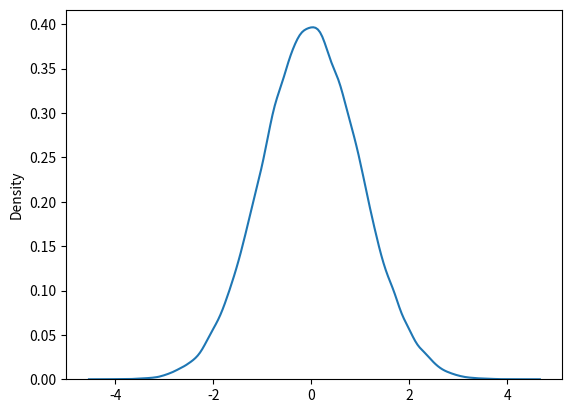

The matplotlib source for this figure:
import numpy as np
import matplotlib.pyplot as plt
import seaborn as sns
import scipy.stats as st
import math

np.random.RandomState(1)
# Note that np.random.RandomState(1) makes the code's behavior reproducible.


# We first establish a population, from a normal distribution, of size 1000 with mean 0 and standard deviation 1.
pop = np.random.normal(loc=0, scale=1, size=100000)

# Displaying the population.
sns.kdeplot(pop)
plt.show()

print('The mean of the population is {}'.format(pop.mean()))
print("The Z value of the confidence interval 95% is {}".format(st.norm.ppf(.975)))
# 1.96 is the value we get from looking at a table online, which matches the above.

# We will create a function which gives the confidence interval of a particular random sample from pop.

def get_con_interval(sample,level):
    """Takes a sample and a confidence level (a decimal representing a percent),
    then returns a confidence interval as a pair (x,y)."""
    # If the confidence level is, say, 95%, we have alpha = 5%, so alpha/2 = .025.
    margin_of_error = (st.norm.ppf(level+((1-level)/2)))*(sample.std()/math.sqrt(len(sample)))
    return (sample.mean()-margin_of_error,sample.mean()+margin_of_error)

# Let's test if this works.  
sample = np.random.choice(pop, size=36)
print(get_con_interval(sample,.95))
# In the future we will need the left and right endpoints of the interval.  Let's try to select only one of the endpoints.
print(get_con_interval(sample,.95)[0])

# We will compare vs computing manually here.

print("The mean and sample deviation of the sample are {} and {}".format(sample.mean(),sample.std()))

print("The margin of error is {}".format(st.norm.ppf(.975)*(sample.std()/6)))

# Comparing Z values.
print(st.norm.ppf(.975))
print(st.norm.ppf(.025))
print("The interval computed manually is",
      (sample.mean()-st.norm.ppf(.975)*(sample.std()/6),sample.mean()+st.norm.ppf(.975)*(sample.std()/6)))
# The function seems to be working correctly.
# We will take many samples, and see how many of the confidence intervals (at 95%) obtained contain the population mean.
inside=0
outside=0
pop_mean=pop.mean()
number_of_tests = 100
for i in range(number_of_tests):
    sample=np.random.default_rng(i).choice(pop, size=36)
    interval=get_con_interval(sample,.95)
    if pop_mean<interval[0] or pop_mean>interval[1]:
        outside=outside+1
    elif pop_mean>=interval[0] and pop_mean<=interval[1]:
        inside=inside+1
    else:
        print("There was an issue on test number {}".format(i))

print("After running the test {} times,".format(number_of_tests))
print("the population mean was inside the interval {} times and outside {} times.".format(inside,outside))

# We will create a function from the above code so we can test at whatever number of tests we like, again and again.

def in_or_out(n, con_level=.95):
    """Takes a number of tests, n, and then generates n samples and confidence intervals (at con_level), collecting the
    number of times the population mean was inside the confidence interval."""
    inside=0
    outside=0
    pop_mean=pop.mean()
    for i in range(n):
        sample=np.random.choice(pop, size=36)
        interval=get_con_interval(sample,con_level)
        if pop_mean<interval[0] or pop_mean>interval[1]:
            outside=outside+1
        elif pop_mean>=interval[0] and pop_mean<=interval[1]:
            inside=inside+1
        else:
            print("There was an issue on test number {}".format(i))
    print("After running the test {} times,".format(n))
    print("the population mean was inside the interval {} times and outside {} times.".format(inside,outside))
    success_percent = round(100*(inside/n),2)
    print("That is, the population mean was inside the interval {}% of the time.".format(success_percent))

# Testing the above function.
in_or_out(100)

# Testing for 10 different inputs between 1 and 1000.
for i in np.random.choice(range(1000), size=10):
    in_or_out(i)

# Let's compare our method for getting a confidence interval with the one from scipy.

test_sample=np.random.normal(loc=0, scale=1, size=40)
print("Our function finds the interval is",get_con_interval(test_sample,.9))
print("Using scipy the interval is",st.norm.interval(0.9, loc=np.mean(test_sample), scale=np.std(test_sample)/np.sqrt(40)))

# Note that the above only works for large samples (over about 30 elements).  But that was true of our function as well.